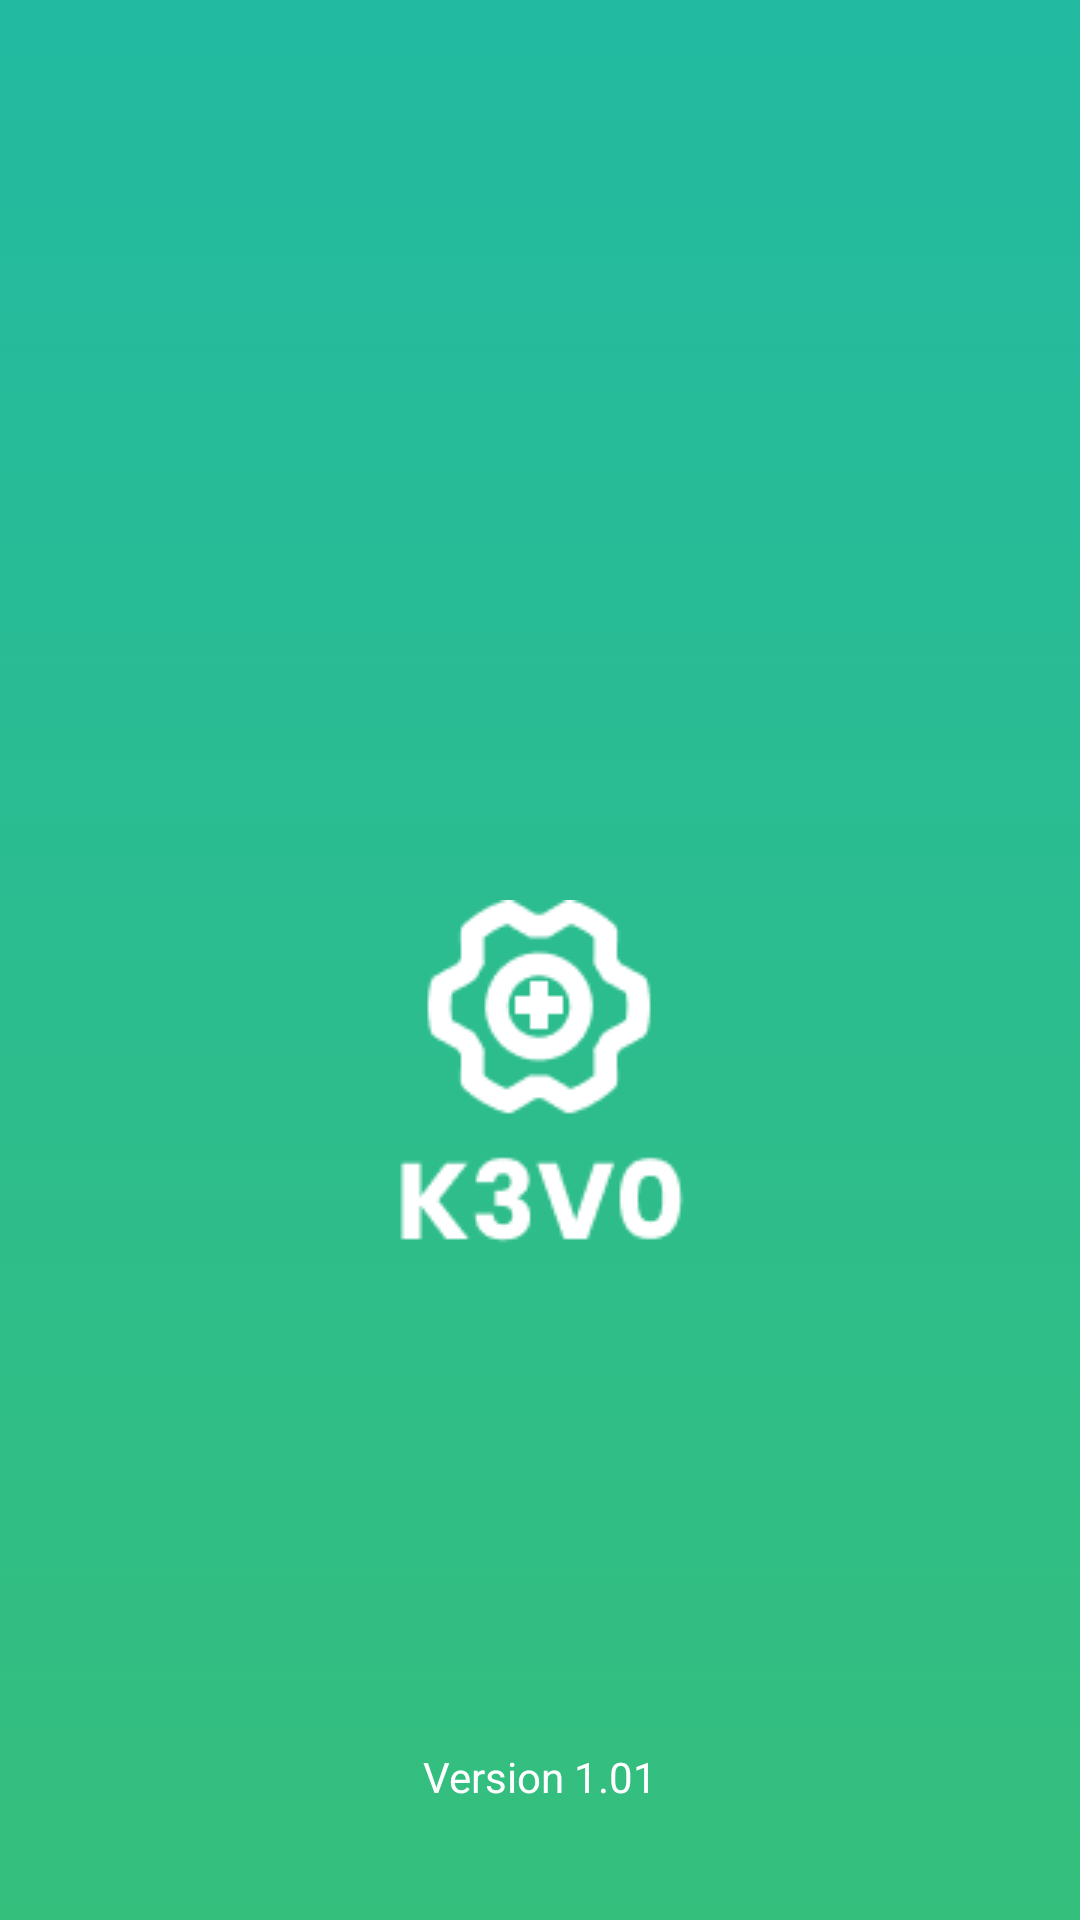

Produce the Android XML layout that renders to this screen, including the resource entries it uses.
<!-- AndroidManifest.xml: application theme Theme.K3VO -->
<!-- res/layout/splash_screen.xml -->
<?xml version="1.0" encoding="utf-8"?>
<androidx.constraintlayout.widget.ConstraintLayout xmlns:android="http://schemas.android.com/apk/res/android"
    xmlns:app="http://schemas.android.com/apk/res-auto"
    xmlns:tools="http://schemas.android.com/tools"
    android:layout_width="match_parent"
    android:layout_height="match_parent"
    android:background="@drawable/background_gradient"
    tools:context=".SplashActivity" >

    <ImageView
        android:id="@+id/logo"
        android:layout_width="wrap_content"
        android:layout_height="wrap_content"
        android:layout_marginTop="300dp"
        app:layout_constraintEnd_toEndOf="parent"
        app:layout_constraintStart_toStartOf="parent"
        app:layout_constraintTop_toTopOf="parent"
        app:srcCompat="@drawable/app_logo" />

    <TextView
        android:id="@+id/versi"
        android:layout_width="wrap_content"
        android:layout_height="wrap_content"
        android:text="Version 1.01"
        android:textColor="@color/white"
        app:layout_constraintBottom_toBottomOf="parent"
        app:layout_constraintEnd_toEndOf="parent"
        app:layout_constraintStart_toStartOf="parent"
        app:layout_constraintTop_toBottomOf="@+id/logo"
        app:layout_constraintVertical_bias="0.8" />

</androidx.constraintlayout.widget.ConstraintLayout>
<!-- resources referenced by this layout -->
<resources>
  <color name="white">#FFFFFFFF</color>
  <!-- drawable app_logo: png bitmap (drawable, 2977 bytes) -->
  <!-- drawable background_gradient (drawable) -->
  <?xml version="1.0" encoding="utf-8"?>
  <selector xmlns:android="http://schemas.android.com/apk/res/android">
  
      <item>
  
          <shape>
  
              <gradient
                  android:angle="90"
                  android:startColor="#35BF7D"
                  android:endColor="#22BAA1"
                  android:type="linear" />
  
          </shape>
  
      </item>
  
  </selector>
  <style name="Theme.K3VO" parent="Theme.MaterialComponents.DayNight.DarkActionBar">
          
          <item name="colorPrimary">@color/teal_alter</item>
          <item name="colorPrimaryVariant">@color/teal_alter</item>
          <item name="colorOnPrimary">@color/white</item>
          
          <item name="colorSecondary">@color/teal_alter</item>
          <item name="colorSecondaryVariant">@color/white</item>
          <item name="colorOnSecondary">@color/black</item>
          
          <item name="android:statusBarColor" tools:targetApi="l">?attr/colorPrimaryVariant</item>
          
      </style>
  <color name="teal_alter">#22BAA1</color>
  <color name="black">#FF000000</color>
</resources>
